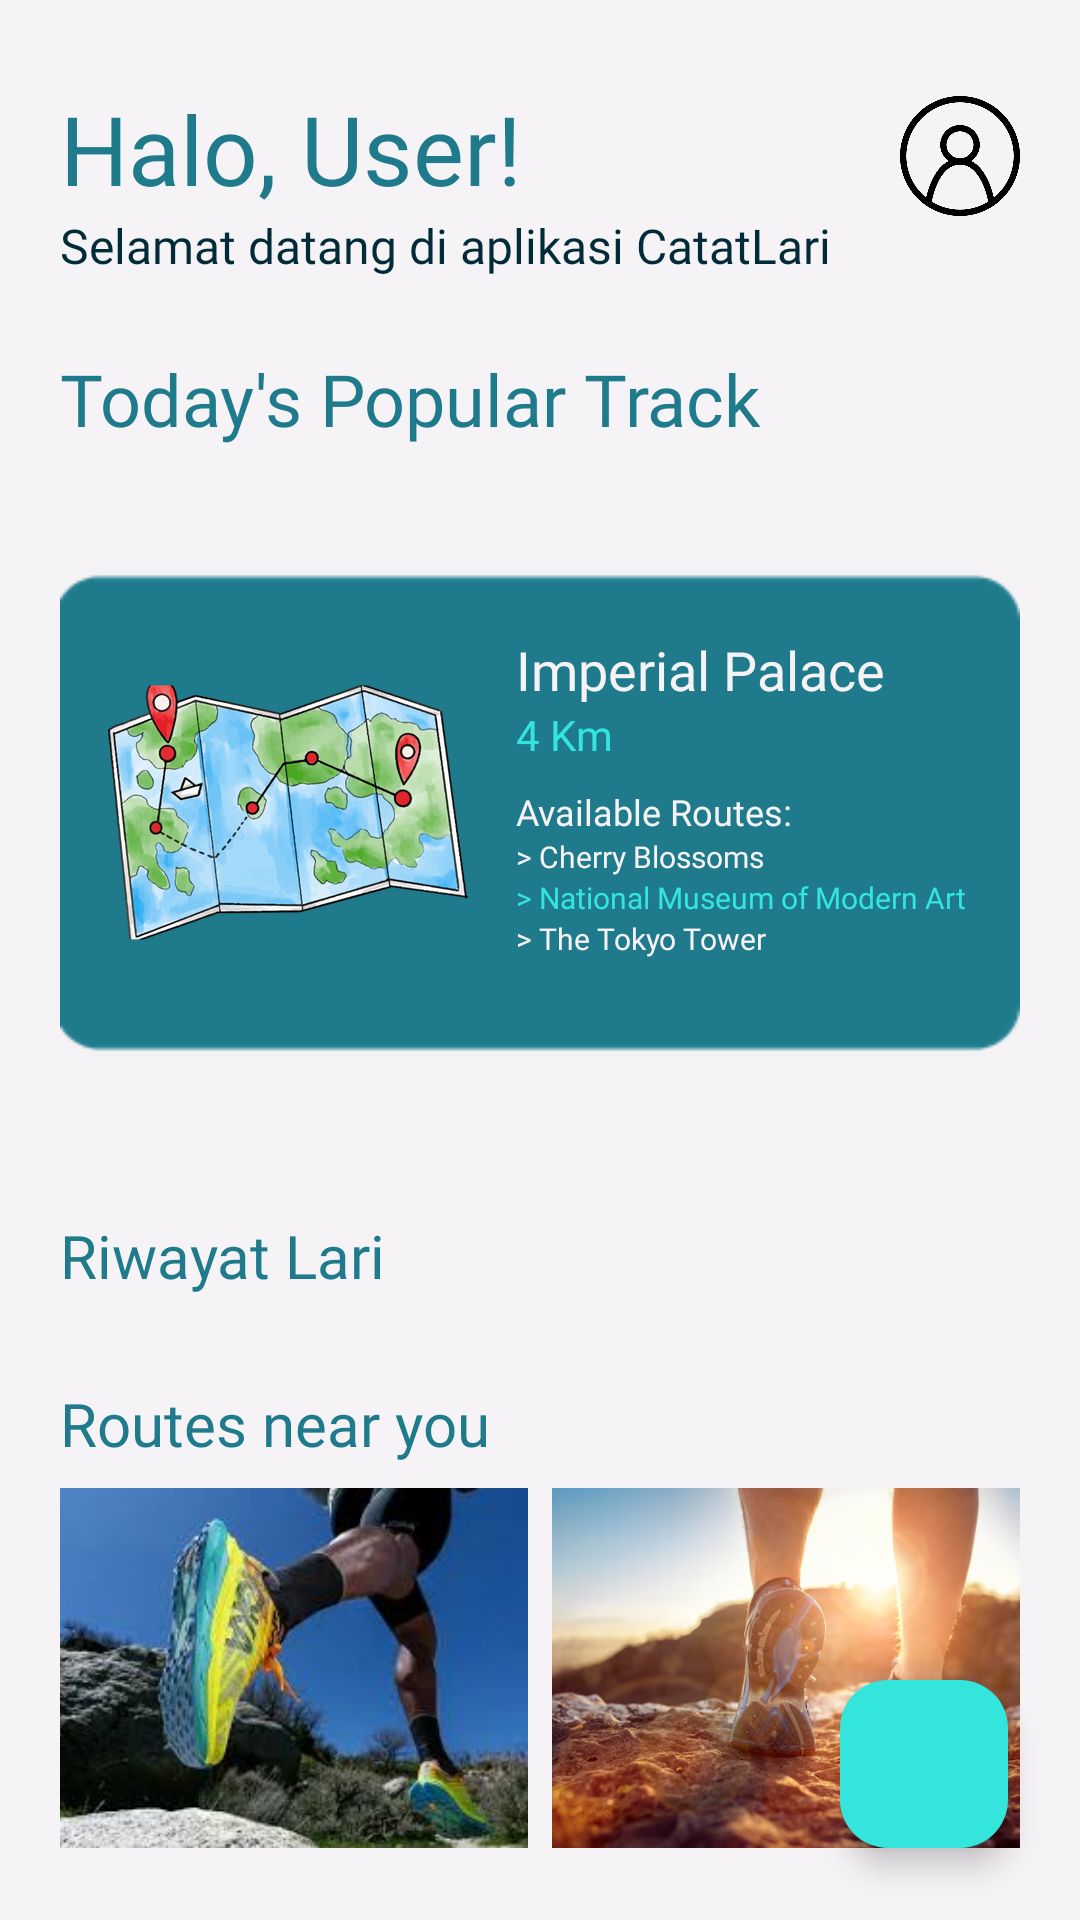

Here is an Android app screen rendered from its layout file. Give the layout XML and the strings, colors and styles it references.
<!-- AndroidManifest.xml: application theme Theme.CatatanLari -->
<!-- res/layout/fragment_beranda.xml -->
<?xml version="1.0" encoding="utf-8"?>
<androidx.constraintlayout.widget.ConstraintLayout
    xmlns:android="http://schemas.android.com/apk/res/android"
    xmlns:tools="http://schemas.android.com/tools"
    xmlns:app="http://schemas.android.com/apk/res-auto"
    android:layout_width="match_parent"
    android:layout_height="match_parent"
    android:id="@+id/beranda"
    tools:context=".BerandaFragment"
    android:background="#F5F3F5">

    <TextView
        android:id="@+id/textView"
        android:layout_width="0dp"
        android:layout_height="wrap_content"
        android:layout_marginStart="20dp"
        android:layout_marginTop="28dp"
        android:layout_marginEnd="8dp"
        android:fontFamily="@font/bubblegum_sans"
        android:text="Halo, User!"
        android:textAlignment="textStart"
        android:textColor="#1f7a8c"
        android:textSize="32sp"
        app:layout_constraintEnd_toStartOf="@+id/imageView4"
        app:layout_constraintStart_toStartOf="parent"
        app:layout_constraintTop_toTopOf="parent" />

    <ImageView
        android:id="@+id/imageView4"
        android:layout_width="40dp"
        android:layout_height="40dp"
        android:layout_marginTop="32dp"
        android:layout_marginEnd="20dp"
        android:src="@drawable/profile"
        app:layout_constraintEnd_toEndOf="parent"
        app:layout_constraintTop_toTopOf="parent" />

    <TextView
        android:id="@+id/textView2"
        android:layout_width="0dp"
        android:layout_height="wrap_content"
        android:layout_marginStart="20dp"
        android:layout_marginEnd="20dp"
        android:fontFamily="@font/bubblegum_sans"
        android:text="Selamat datang di aplikasi CatatLari"
        android:textAlignment="textStart"
        android:textColor="#022b3a"
        android:textSize="16sp"
        app:layout_constraintEnd_toEndOf="parent"
        app:layout_constraintStart_toStartOf="parent"
        app:layout_constraintTop_toBottomOf="@+id/textView" />

    <TextView
        android:id="@+id/textView3"
        android:layout_width="wrap_content"
        android:layout_height="wrap_content"
        android:layout_marginStart="20dp"
        android:layout_marginTop="24dp"
        android:fontFamily="@font/bubblegum_sans"
        android:text="Today's Popular Track"
        android:textColor="#1f7a8c"
        android:textSize="24sp"
        app:layout_constraintStart_toStartOf="parent"
        app:layout_constraintTop_toBottomOf="@+id/textView2" />

    <ImageView
        android:id="@+id/imageView3"
        android:layout_width="0dp"
        android:layout_height="220dp"
        android:layout_marginStart="20dp"
        android:layout_marginTop="12dp"
        android:layout_marginEnd="20dp"
        android:scaleType="centerCrop"
        android:src="@drawable/bg1"
        app:layout_constraintEnd_toEndOf="parent"
        app:layout_constraintStart_toStartOf="parent"
        app:layout_constraintTop_toBottomOf="@+id/textView3" />

    <ImageView
        android:id="@+id/imageView9"
        android:layout_width="120dp"
        android:layout_height="120dp"
        android:layout_marginStart="16dp"
        android:src="@drawable/fg1"
        app:layout_constraintBottom_toBottomOf="@+id/imageView3"
        app:layout_constraintStart_toStartOf="@+id/imageView3"
        app:layout_constraintTop_toTopOf="@+id/imageView3" />

    <TextView
        android:id="@+id/textView7"
        android:layout_width="wrap_content"
        android:layout_height="wrap_content"
        android:layout_marginStart="16dp"
        android:layout_marginTop="50dp"
        android:fontFamily="@font/bubblegum_sans"
        android:text="Imperial Palace"
        android:textColor="#f5f3f5"
        android:textSize="18sp"
        app:layout_constraintStart_toEndOf="@+id/imageView9"
        app:layout_constraintTop_toTopOf="@+id/imageView3" />

    <TextView
        android:id="@+id/textView8"
        android:layout_width="wrap_content"
        android:layout_height="wrap_content"
        android:fontFamily="@font/bubblegum_sans"
        android:text="4 Km"
        android:textColor="#34e5dc"
        android:textSize="14sp"
        app:layout_constraintStart_toStartOf="@+id/textView7"
        app:layout_constraintTop_toBottomOf="@+id/textView7" />

    <TextView
        android:id="@+id/textView9"
        android:layout_width="wrap_content"
        android:layout_height="wrap_content"
        android:layout_marginTop="8dp"
        android:fontFamily="@font/bubblegum_sans"
        android:text="Available Routes:"
        android:textColor="#f5f3f5"
        android:textSize="12sp"
        app:layout_constraintStart_toStartOf="@+id/textView7"
        app:layout_constraintTop_toBottomOf="@+id/textView8" />

    <TextView
        android:id="@+id/textView10"
        android:layout_width="wrap_content"
        android:layout_height="wrap_content"
        android:fontFamily="@font/bubblegum_sans"
        android:text="> Cherry Blossoms"
        android:textColor="#f5f3f5"
        android:textSize="10sp"
        app:layout_constraintStart_toStartOf="@+id/textView7"
        app:layout_constraintTop_toBottomOf="@+id/textView9" />

    <TextView
        android:id="@+id/textView11"
        android:layout_width="wrap_content"
        android:layout_height="wrap_content"
        android:fontFamily="@font/bubblegum_sans"
        android:text="> National Museum of Modern Art"
        android:textColor="#34e5dc"
        android:textSize="10sp"
        app:layout_constraintStart_toStartOf="@+id/textView7"
        app:layout_constraintTop_toBottomOf="@+id/textView10" />

    <TextView
        android:id="@+id/textView12"
        android:layout_width="wrap_content"
        android:layout_height="wrap_content"
        android:fontFamily="@font/bubblegum_sans"
        android:text="> The Tokyo Tower"
        android:textColor="#f5f3f5"
        android:textSize="10sp"
        app:layout_constraintStart_toStartOf="@+id/textView7"
        app:layout_constraintTop_toBottomOf="@+id/textView11" />

    <TextView
        android:id="@+id/textView13"
        android:layout_width="wrap_content"
        android:layout_height="wrap_content"
        android:layout_marginStart="20dp"
        android:layout_marginTop="24dp"
        android:fontFamily="@font/bubblegum_sans"
        android:text="Riwayat Lari"
        android:textColor="#1f7a8c"
        android:textSize="20sp"
        app:layout_constraintStart_toStartOf="parent"
        app:layout_constraintTop_toBottomOf="@+id/imageView3" />

    <androidx.recyclerview.widget.RecyclerView
        android:id="@+id/rvCatatLari"
        android:layout_width="0dp"
        android:layout_height="0dp"
        android:layout_marginTop="8dp"
        android:layout_marginBottom="8dp"
        app:layout_constraintTop_toBottomOf="@id/textView13"
        app:layout_constraintBottom_toTopOf="@+id/textViewRoutesNearYou"
        app:layout_constraintStart_toStartOf="parent"
        app:layout_constraintEnd_toEndOf="parent"
        tools:listitem="@layout/item_catat_lari" />

    <TextView
        android:id="@+id/textViewRoutesNearYou"
        android:layout_width="wrap_content"
        android:layout_height="wrap_content"
        android:layout_marginStart="20dp"
        android:layout_marginBottom="8dp"
        android:fontFamily="@font/bubblegum_sans"
        android:text="Routes near you"
        android:textColor="#1f7a8c"
        android:textSize="20sp"
        app:layout_constraintStart_toStartOf="parent"
        app:layout_constraintBottom_toTopOf="@+id/imageView10" />

    <ImageView
        android:id="@+id/imageView10"
        android:layout_width="0dp"
        android:layout_height="120dp"
        android:layout_marginStart="20dp"
        android:layout_marginEnd="8dp"
        android:layout_marginBottom="24dp"
        android:scaleType="centerCrop"
        android:src="@drawable/run1"
        app:layout_constraintBottom_toBottomOf="parent"
        app:layout_constraintEnd_toStartOf="@+id/imageView11"
        app:layout_constraintHorizontal_bias="0.5"
        app:layout_constraintStart_toStartOf="parent" />

    <ImageView
        android:id="@+id/imageView11"
        android:layout_width="0dp"
        android:layout_height="120dp"
        android:layout_marginEnd="20dp"
        android:scaleType="centerCrop"
        android:src="@drawable/run2"
        app:layout_constraintBottom_toBottomOf="@+id/imageView10"
        app:layout_constraintEnd_toEndOf="parent"
        app:layout_constraintHorizontal_bias="0.5"
        app:layout_constraintStart_toEndOf="@+id/imageView10"
        app:layout_constraintTop_toTopOf="@+id/imageView10" />

    <com.google.android.material.floatingactionbutton.FloatingActionButton
        android:id="@+id/floatinAddButton"
        android:layout_width="wrap_content"
        android:layout_height="wrap_content"
        android:layout_margin="24dp"
        android:backgroundTint="#34e5dc"
        android:clickable="true"
        android:src="@drawable/outline_add_24"
        app:layout_constraintBottom_toBottomOf="parent"
        app:layout_constraintEnd_toEndOf="parent"
        app:tint="@color/white"
        android:contentDescription="Add New Record" />

</androidx.constraintlayout.widget.ConstraintLayout>
<!-- res/layout/item_catat_lari.xml (included above) -->
<?xml version="1.0" encoding="utf-8"?>
<androidx.cardview.widget.CardView xmlns:android="http://schemas.android.com/apk/res/android"
    xmlns:app="http://schemas.android.com/apk/res-auto"
    android:layout_width="match_parent"
    android:layout_height="wrap_content"
    android:layout_marginHorizontal="16dp"
    android:layout_marginVertical="8dp"
    app:cardCornerRadius="12dp"
    app:cardElevation="4dp">

    <LinearLayout
        android:layout_width="match_parent"
        android:layout_height="wrap_content"
        android:orientation="vertical"
        android:padding="16dp">

        <TextView
            android:id="@+id/tvItemJadwal"
            android:layout_width="wrap_content"
            android:layout_height="wrap_content"
            android:text="Tanggal: 2023-10-27"
            android:textColor="#1F7A8C"
            android:textSize="16sp"
            android:textStyle="bold" />

        <TextView
            android:id="@+id/tvItemLocation"
            android:layout_width="wrap_content"
            android:layout_height="wrap_content"
            android:layout_marginTop="4dp"
            android:text="Tempat: Senayan"
            android:textColor="#022B3A"
            android:textSize="14sp" />

    </LinearLayout>
</androidx.cardview.widget.CardView>
<!-- resources referenced by this layout -->
<resources>
  <!-- drawable bg1: png bitmap (drawable, 3868 bytes) -->
  <!-- drawable fg1: png bitmap (drawable, 149748 bytes) -->
  <!-- drawable profile: png bitmap (drawable, 21871 bytes) -->
  <!-- drawable run1: jpg bitmap (drawable, 9513 bytes) -->
  <!-- drawable run2: png bitmap (drawable, 299979 bytes) -->
  <style name="Theme.CatatanLari" parent="Base.Theme.CatatanLari" />
  <style name="Base.Theme.CatatanLari" parent="Theme.Material3.DayNight.NoActionBar">
          
          
      </style>
  <!-- not gathered from this repository: default colours our renderer supplied (Android Studio template values) -->
  <color name="white">#FFFFFFFF</color>
</resources>
